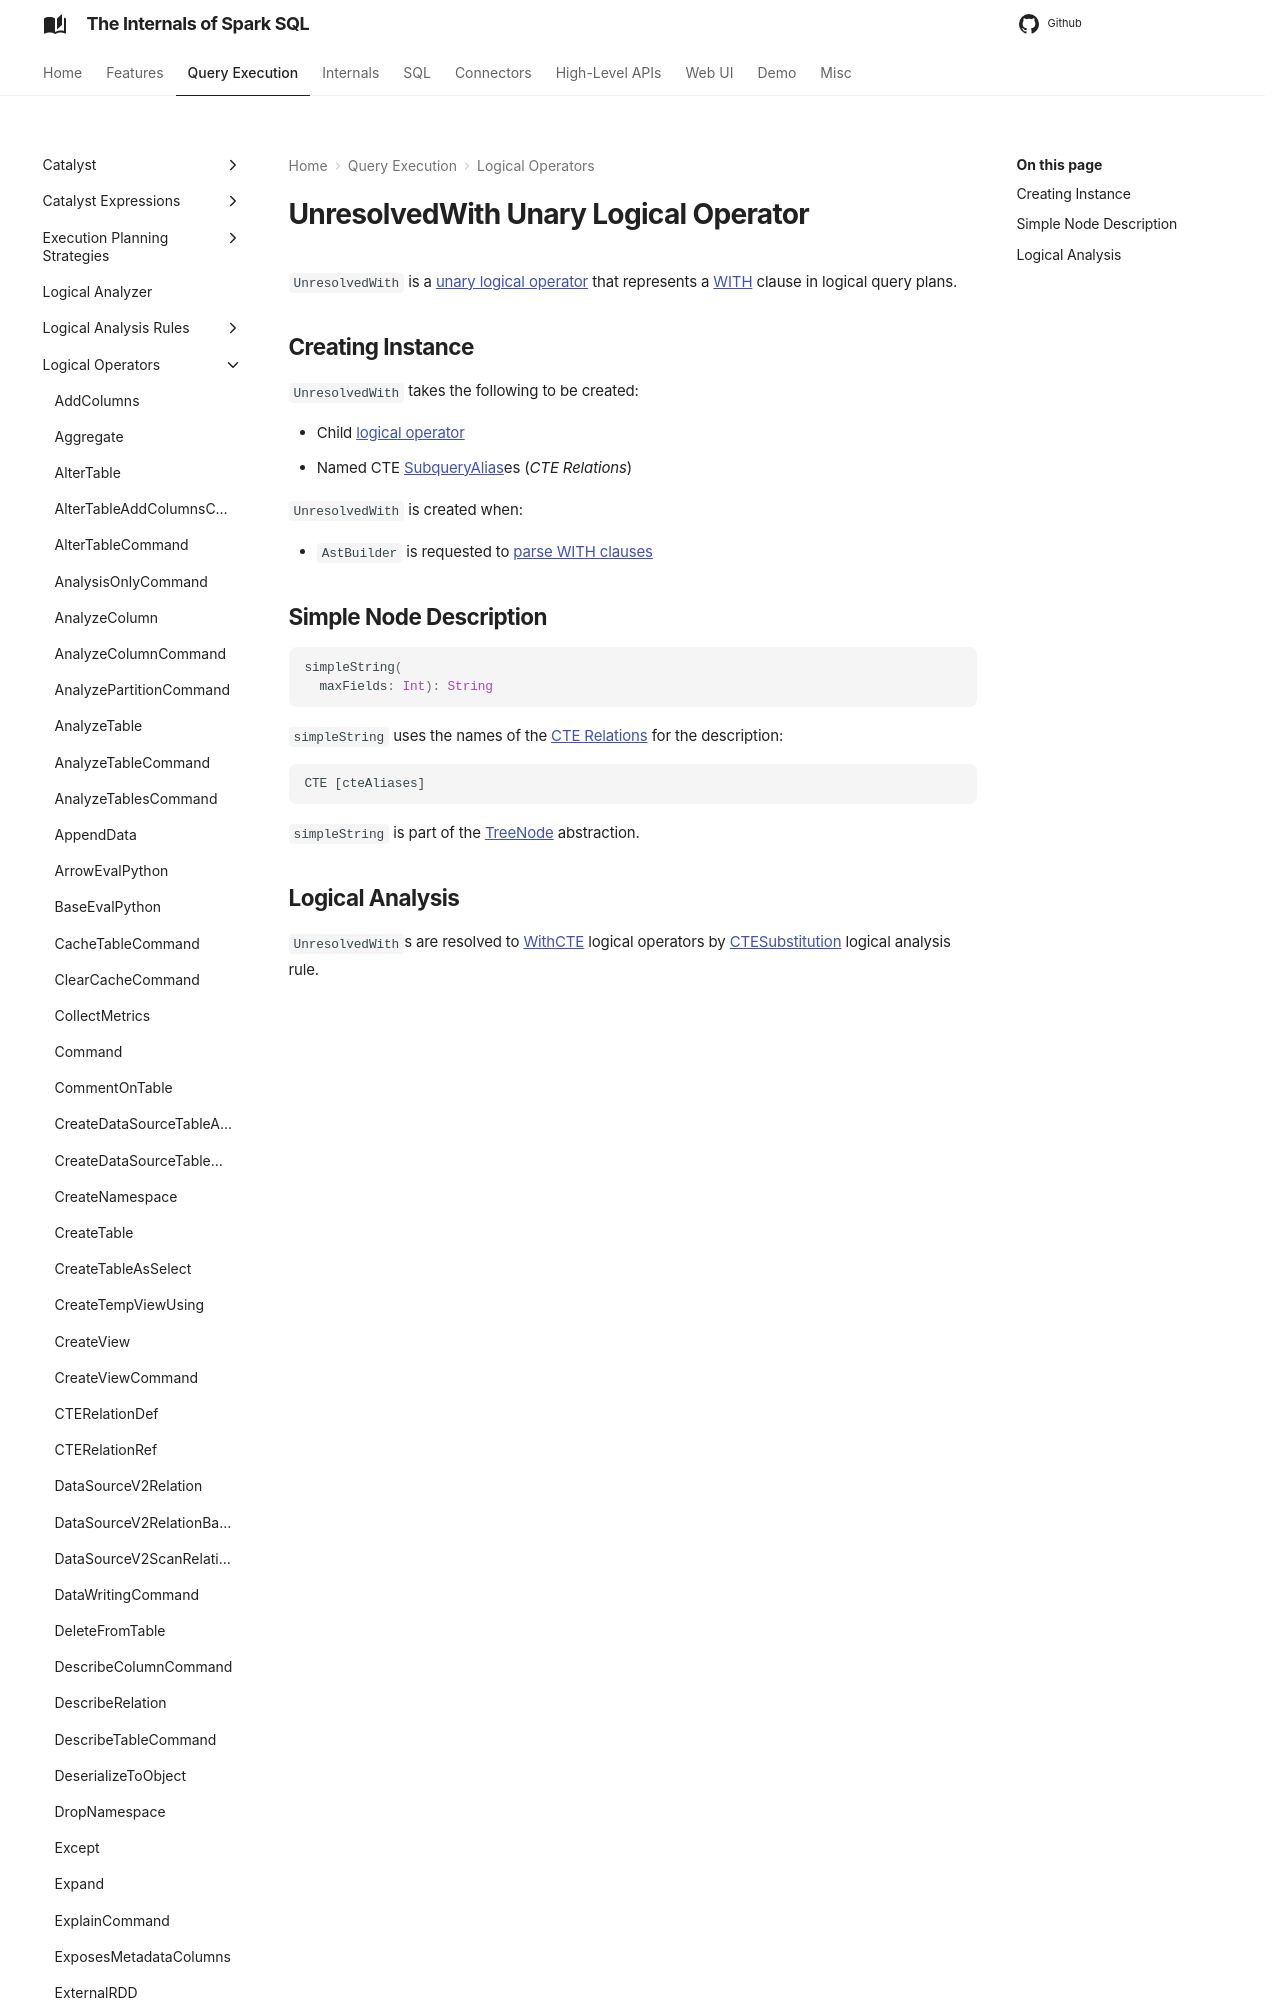

repository: japila-books/spark-sql-internals · page: logical-operators/UnresolvedWith/index.html · generator: mkdocs

---
title: UnresolvedWith
---

# UnresolvedWith Unary Logical Operator

`UnresolvedWith` is a [unary logical operator](LogicalPlan.md#UnaryNode) that represents a [WITH](../sql/AstBuilder.md#withCTE) clause in logical query plans.
